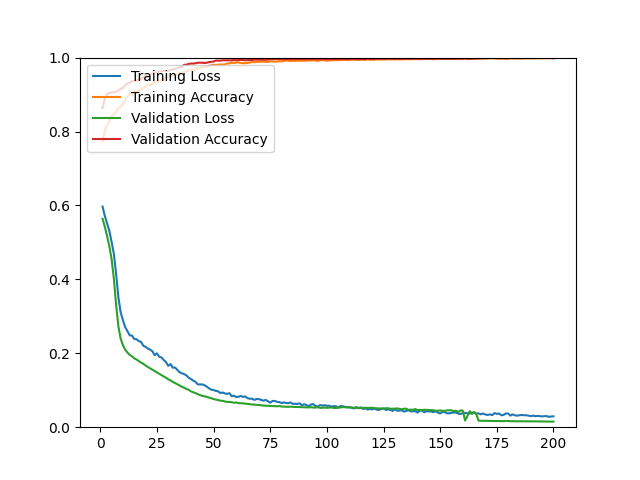

Data behind this chart, as committed beside it:
epoch, loss, acc, val_loss, val_acc
1, 0.5968, 0.7750, 0.5640, 0.8635
2, 0.5716, 0.8019, 0.5423, 0.8879
3, 0.5514, 0.8169, 0.5169, 0.9017
4, 0.5312, 0.8281, 0.4894, 0.9041
5, 0.5013, 0.8424, 0.4544, 0.9058
6, 0.4687, 0.8455, 0.4015, 0.9066
7, 0.4141, 0.8543, 0.3302, 0.9074
8, 0.3510, 0.8636, 0.2724, 0.9115
9, 0.3108, 0.8677, 0.2395, 0.9155
10, 0.2895, 0.8751, 0.2219, 0.9180
11, 0.2707, 0.8860, 0.2099, 0.9253
12, 0.2597, 0.8943, 0.2018, 0.9301
13, 0.2485, 0.9028, 0.1957, 0.9326
14, 0.2479, 0.8986, 0.1916, 0.9366
15, 0.2385, 0.9087, 0.1863, 0.9366
16, 0.2380, 0.9098, 0.1831, 0.9383
17, 0.2329, 0.9102, 0.1788, 0.9399
18, 0.2307, 0.9135, 0.1749, 0.9423
19, 0.2202, 0.9184, 0.1714, 0.9464
20, 0.2174, 0.9216, 0.1666, 0.9496
21, 0.2128, 0.9268, 0.1629, 0.9504
22, 0.2099, 0.9253, 0.1591, 0.9537
23, 0.2056, 0.9292, 0.1553, 0.9569
24, 0.1947, 0.9359, 0.1518, 0.9594
25, 0.1999, 0.9340, 0.1481, 0.9602
26, 0.1907, 0.9362, 0.1444, 0.9626
27, 0.1888, 0.9399, 0.1409, 0.9634
28, 0.1818, 0.9413, 0.1372, 0.9643
29, 0.1762, 0.9491, 0.1338, 0.9643
30, 0.1660, 0.9492, 0.1297, 0.9643
31, 0.1707, 0.9492, 0.1265, 0.9659
32, 0.1610, 0.9515, 0.1226, 0.9691
33, 0.1615, 0.9532, 0.1196, 0.9691
34, 0.1551, 0.9538, 0.1163, 0.9708
35, 0.1487, 0.9581, 0.1128, 0.9748
36, 0.1459, 0.9597, 0.1095, 0.9748
37, 0.1436, 0.9607, 0.1068, 0.9805
38, 0.1403, 0.9614, 0.1033, 0.9805
39, 0.1339, 0.9657, 0.1013, 0.9829
40, 0.1305, 0.9676, 0.0970, 0.9838
41, 0.1261, 0.9645, 0.0945, 0.9838
42, 0.1228, 0.9714, 0.0924, 0.9846
43, 0.1160, 0.9698, 0.0894, 0.9862
44, 0.1155, 0.9724, 0.0870, 0.9862
45, 0.1158, 0.9743, 0.0846, 0.9862
46, 0.1136, 0.9755, 0.0836, 0.9854
47, 0.1096, 0.9756, 0.0822, 0.9862
48, 0.1052, 0.9778, 0.0800, 0.9878
49, 0.1014, 0.9790, 0.0784, 0.9886
50, 0.1006, 0.9808, 0.0761, 0.9894
51, 0.0981, 0.9801, 0.0747, 0.9919
52, 0.0972, 0.9807, 0.0731, 0.9919
53, 0.0923, 0.9812, 0.0719, 0.9919
54, 0.0938, 0.9812, 0.0712, 0.9927
55, 0.0914, 0.9813, 0.0696, 0.9927
56, 0.0901, 0.9841, 0.0683, 0.9927
57, 0.0921, 0.9842, 0.0686, 0.9927
58, 0.0838, 0.9866, 0.0673, 0.9927
59, 0.0853, 0.9855, 0.0663, 0.9935
60, 0.0816, 0.9863, 0.0668, 0.9927
... 140 more rows
